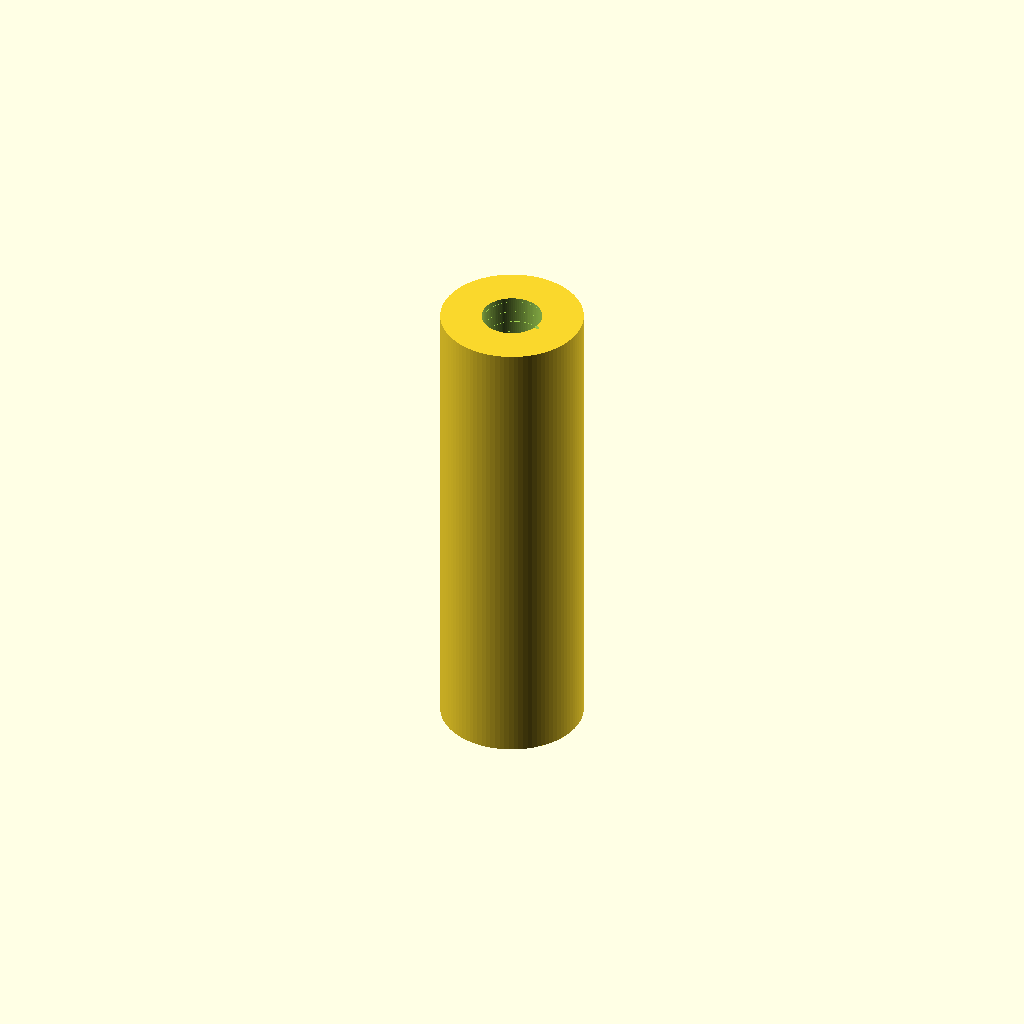
Cell 1: rendered with the file's own defaults.
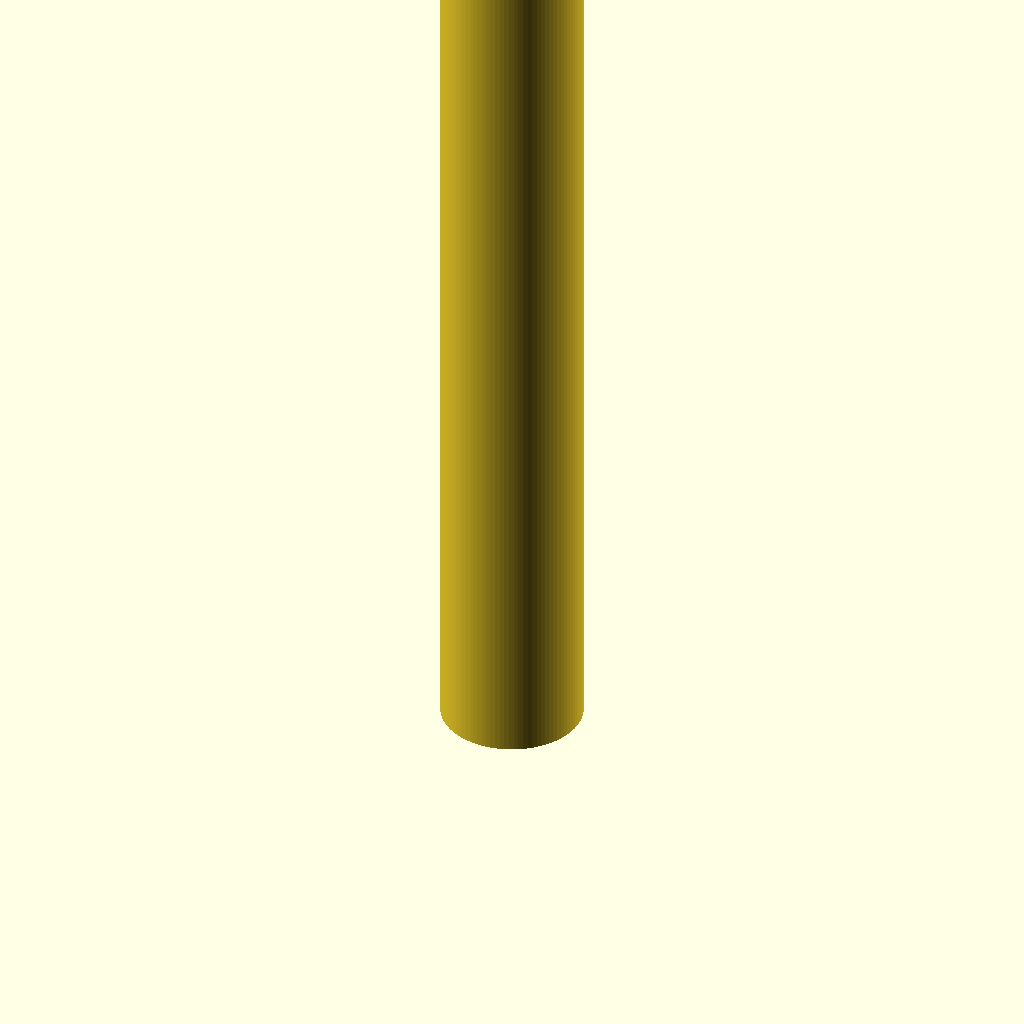
Cell 2: length = 40 (everything else at default).
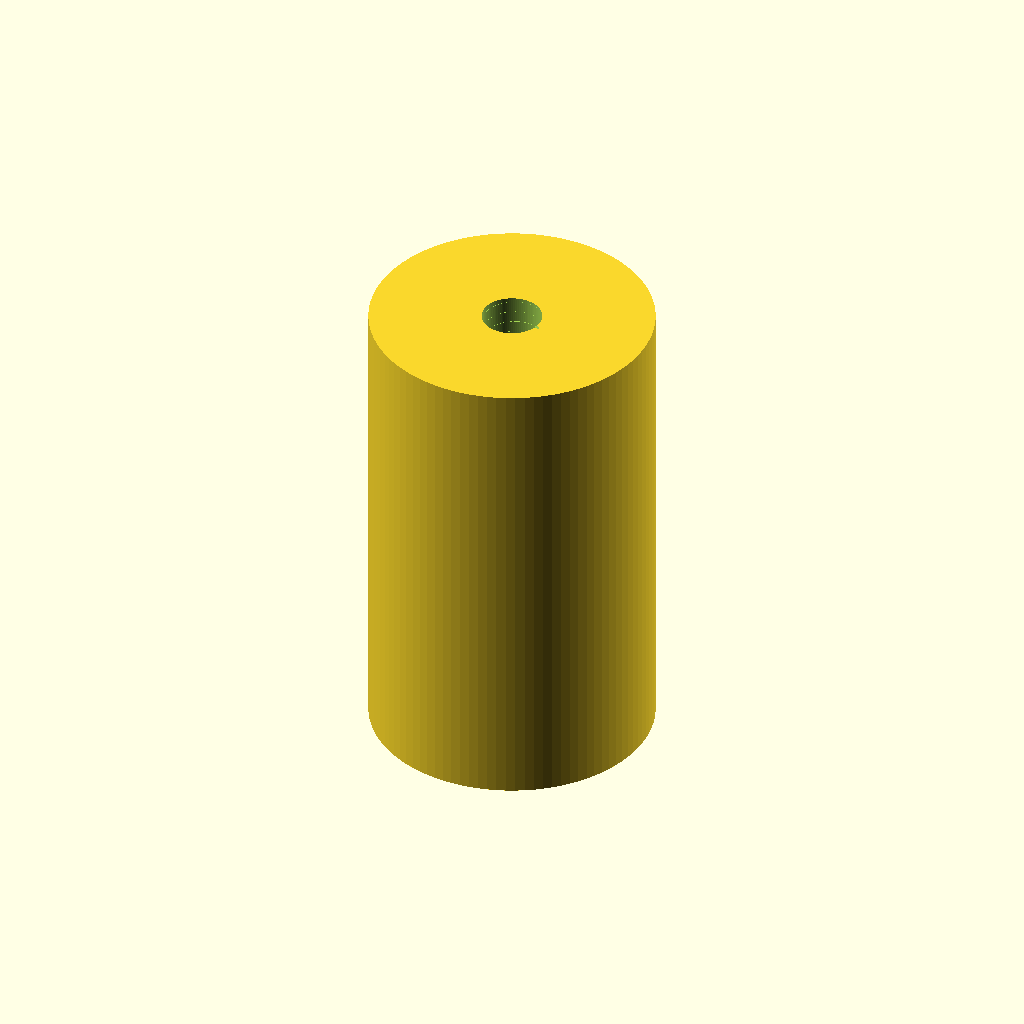
Cell 3: od = 12 (everything else at default).
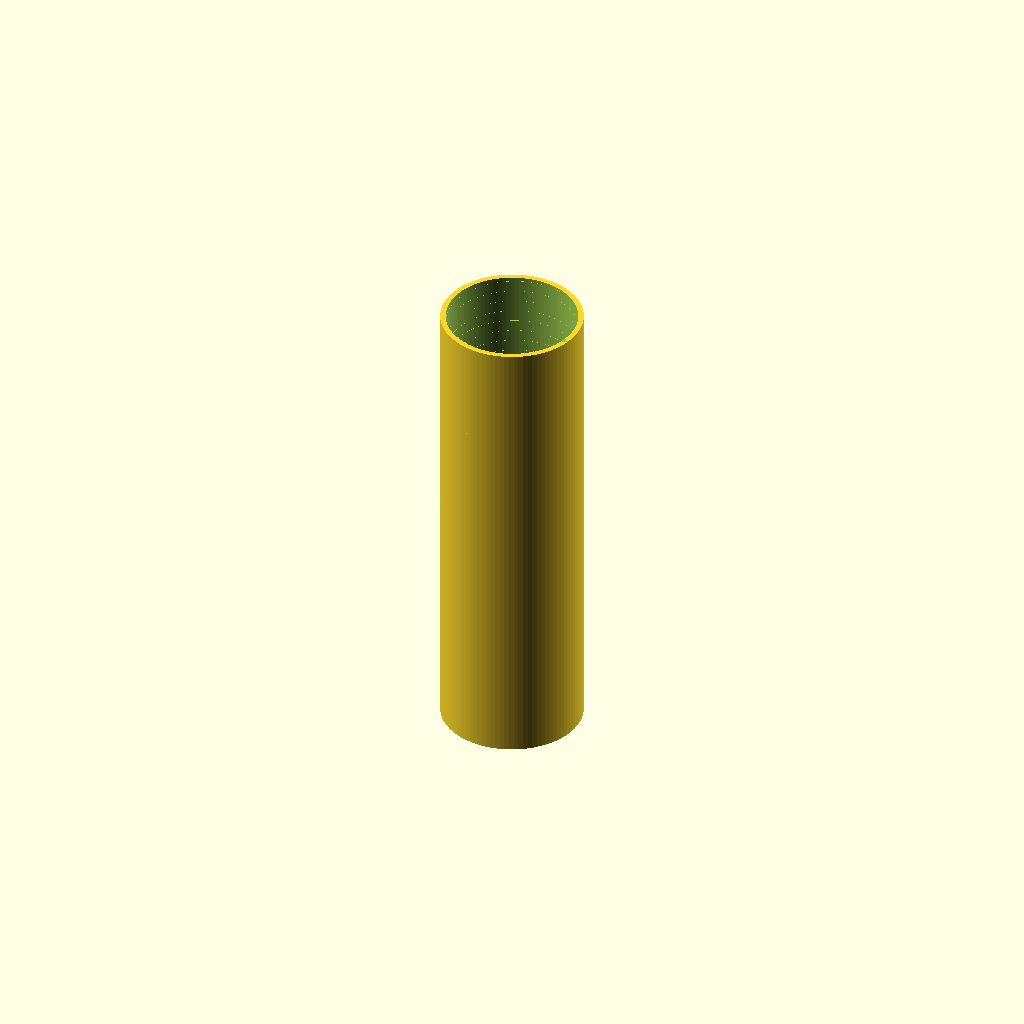
Cell 4: thread_major_d = 6 (everything else at default).
All cells are drawn from one camera (rotation 55°, 0°, 25°, orthographic, colour scheme Cornfield), so only the parameter changes between them.
Source of the model, additional_study/matched_effort/results/direct_vlm/scad/pillar__M3x20_hex_pillar.scad:
$fn = 96;

// Standoff pillar, M3 internal thread, 20mm long.
// Diameter was unspecified ("Nonemm"), so choose a common M3 standoff OD.
length = 20.0;          // overall length (mm)
od     = 6.0;           // outer diameter (mm) - typical small standoff

// Internal M3-like thread approximation (visual/printable, not ISO-accurate)
thread_major_d = 3.0;   // nominal M3 major diameter (mm)
pitch          = 0.5;   // M3 coarse pitch (mm)
thread_depth   = 0.18;  // radial thread height (mm)
thread_minor_d = thread_major_d - 2*thread_depth;

// Clearance for through-hole before threading (helps printing)
pilot_d = thread_minor_d - 0.10;

// Small overlaps to ensure watertight boolean results
eps = 0.02;

module internal_thread_cut(d_major, d_minor, h, p) {
    turns = h / p;

    // Cut volume: a core cylinder + a helical "groove" that removes material
    union() {
        cylinder(h=h, d=d_minor, center=false);

        linear_extrude(height=h, twist=turns*360, slices=max(ceil(turns*24), 24), convexity=10)
            translate([d_minor/2, 0, 0])
                polygon(points=[
                    [0, -p*0.22],
                    [d_major/2 - d_minor/2, 0],
                    [0,  p*0.22]
                ]);
    }
}

difference() {
    // Standoff body (unthreaded exterior)
    cylinder(h=length, d=od, center=false);

    // Through internal thread cut (slightly extended for clean ends)
    translate([0, 0, -eps])
        internal_thread_cut(thread_major_d, pilot_d, length + 2*eps, pitch);
}
Customizer parameters (derived from the source; name, type, default, range or options):
length: number, default 20
od: number, default 6
thread_major_d: number, default 3
pitch: number, default 0.5
thread_depth: number, default 0.18
eps: number, default 0.02
